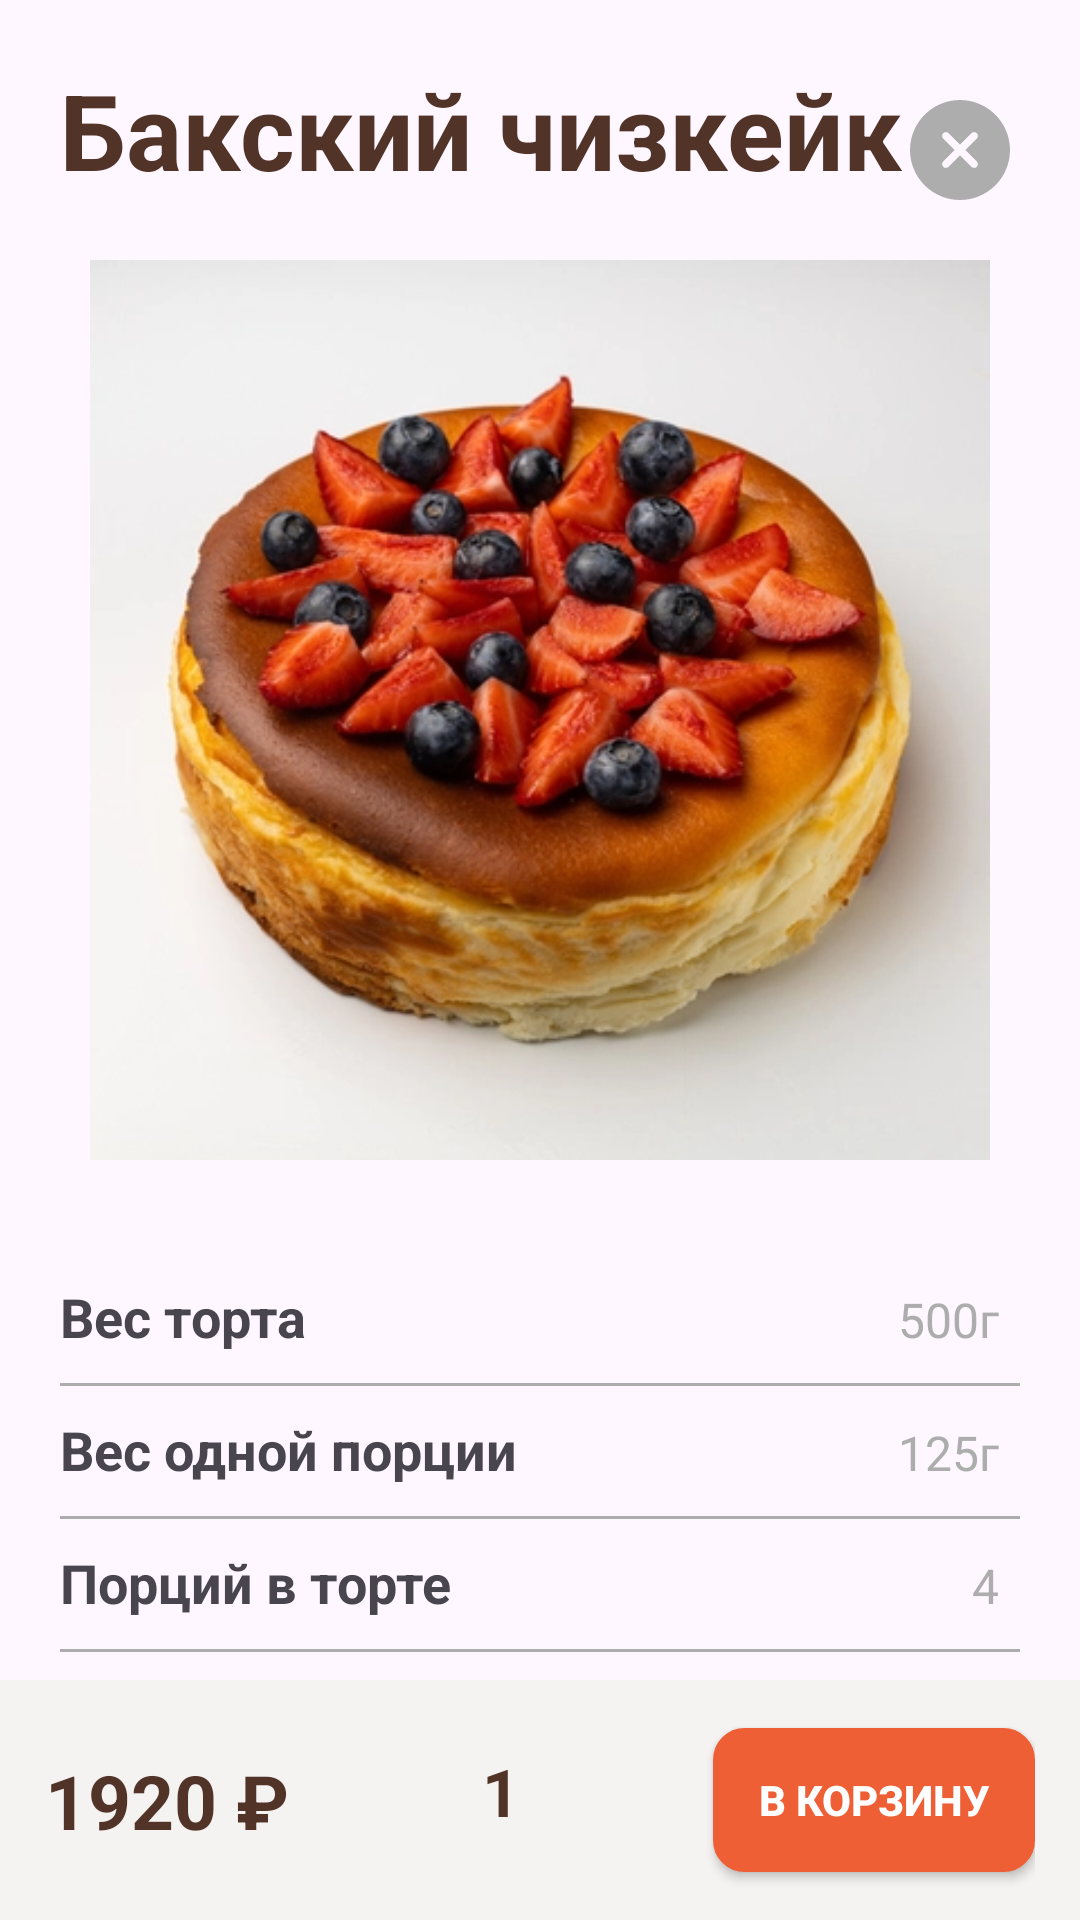

The Android layout XML behind this screen, and the referenced resources:
<!-- AndroidManifest.xml: application theme Theme.SweetDream -->
<!-- res/layout/activity_detailed.xml -->
<?xml version="1.0" encoding="utf-8"?>
<androidx.constraintlayout.widget.ConstraintLayout xmlns:android="http://schemas.android.com/apk/res/android"
    xmlns:tools="http://schemas.android.com/tools"
    android:layout_width="match_parent"
    android:layout_height="match_parent"
    xmlns:app="http://schemas.android.com/apk/res-auto"
    tools:context=".DetailedActivity">

    <TextView
        android:id="@+id/detailed_name"
        android:layout_width="wrap_content"
        android:layout_height="wrap_content"
        android:text="Бакский чизкейк"
        android:textColor="@color/chocolate"
        android:textSize="35sp"
        android:textStyle="bold"
        android:layout_marginLeft="20dp"
        android:layout_marginTop="20dp"
        app:layout_constraintStart_toStartOf="parent"
        app:layout_constraintTop_toTopOf="parent" />

    <androidx.appcompat.widget.AppCompatButton
        android:id="@+id/close_btn"
        android:layout_width="40dp"
        android:layout_height="40dp"
        android:layout_marginTop="30dp"
        android:layout_marginRight="20dp"
        android:background="@drawable/close_btn"
        android:backgroundTint="@color/grey"
        app:layout_constraintEnd_toEndOf="parent"
        app:layout_constraintTop_toTopOf="parent" />

    <ImageView
        android:id="@+id/detailed_img"
        android:layout_width="300dp"
        android:layout_height="300dp"
        android:layout_marginTop="20dp"
        android:src="@drawable/cake"
        app:layout_constraintEnd_toEndOf="parent"
        app:layout_constraintStart_toStartOf="parent"
        app:layout_constraintTop_toBottomOf="@+id/detailed_name" />

    <com.google.android.material.button.MaterialButtonToggleGroup
        android:id="@+id/toggleButtonGroup"
        android:layout_width="match_parent"
        android:layout_height="wrap_content"
        android:gravity="center"
        app:layout_constraintEnd_toEndOf="parent"
        app:layout_constraintStart_toStartOf="parent"
        android:layout_marginTop="20dp"
        app:singleSelection="true"
        app:checkedButton="@+id/btnSmall"
        app:layout_constraintTop_toBottomOf="@+id/detailed_img">

        <Button
            android:id="@+id/btnSmall"
            style="@style/Widget.MaterialComponents.Button.OutlinedButton"
            android:layout_width="190dp"
            android:layout_height="wrap_content"
            android:text="Маленький"
            android:textSize="18sp"
            tools:layout_editor_absoluteX="66dp"
            tools:layout_editor_absoluteY="407dp" />

        <Button
            android:id="@+id/btnStandart"
            style="@style/Widget.MaterialComponents.Button.OutlinedButton"
            android:layout_width="190dp"
            android:layout_height="wrap_content"
            android:text="Стандартный"
            android:textSize="18sp"
            tools:layout_editor_absoluteX="176dp"
            tools:layout_editor_absoluteY="404dp" />

    </com.google.android.material.button.MaterialButtonToggleGroup>
    <LinearLayout
        android:id="@+id/linearLayout2"
        android:layout_width="match_parent"
        android:layout_height="wrap_content"
        android:layout_marginHorizontal="20dp"
        android:layout_marginTop="20dp"
        android:orientation="horizontal"
        app:layout_constraintEnd_toEndOf="parent"
        app:layout_constraintStart_toStartOf="parent"
        app:layout_constraintTop_toBottomOf="@+id/toggleButtonGroup">

        <TextView
            android:layout_width="match_parent"
            android:layout_height="wrap_content"
            android:layout_weight="1"
            android:text="Вес торта"
            android:textSize="18sp"
            android:textStyle="bold" />

        <TextView
            android:id="@+id/weight"
            android:layout_width="match_parent"
            android:layout_height="wrap_content"
            android:layout_marginRight="7dp"
            android:layout_weight="1"
            android:gravity="end"
            android:text="500г"
            android:textColor="@color/grey"
            android:textSize="16sp" />
    </LinearLayout>
    <View
        android:id="@+id/view2"
        android:layout_width="match_parent"
        android:layout_height="1sp"
        android:layout_marginHorizontal="20dp"
        android:layout_marginTop="10dp"
        android:background="@color/grey"
        app:layout_constraintEnd_toEndOf="parent"
        app:layout_constraintStart_toStartOf="parent"
        app:layout_constraintTop_toBottomOf="@+id/linearLayout2" />

    <LinearLayout
        android:id="@+id/linearLayout3"
        android:layout_width="match_parent"
        android:layout_height="wrap_content"
        android:layout_marginHorizontal="20dp"
        android:layout_marginTop="20dp"
        android:orientation="horizontal"
        app:layout_constraintEnd_toEndOf="parent"
        app:layout_constraintStart_toStartOf="parent"
        app:layout_constraintTop_toBottomOf="@+id/linearLayout2">

        <TextView
            android:layout_width="match_parent"
            android:layout_height="wrap_content"
            android:layout_weight="1"
            android:text="Вес одной порции"
            android:textSize="18sp"
            android:textStyle="bold" />

        <TextView
            android:layout_width="match_parent"
            android:layout_height="wrap_content"
            android:layout_marginRight="7dp"
            android:layout_weight="1"
            android:gravity="end"
            android:text="125г"
            android:textColor="@color/grey"
            android:textSize="16sp" />
    </LinearLayout>
    <View
        android:id="@+id/view3"
        android:layout_width="match_parent"
        android:layout_height="1sp"
        android:layout_marginHorizontal="20dp"
        android:layout_marginTop="10dp"
        android:background="@color/grey"
        app:layout_constraintEnd_toEndOf="parent"
        app:layout_constraintStart_toStartOf="parent"
        app:layout_constraintTop_toBottomOf="@+id/linearLayout3" />

    <LinearLayout
        android:id="@+id/linearLayout4"
        android:layout_width="match_parent"
        android:layout_height="wrap_content"
        android:layout_marginHorizontal="20dp"
        android:layout_marginTop="20dp"
        android:orientation="horizontal"
        app:layout_constraintEnd_toEndOf="parent"
        app:layout_constraintStart_toStartOf="parent"
        app:layout_constraintTop_toBottomOf="@+id/linearLayout3">

        <TextView
            android:layout_width="match_parent"
            android:layout_height="wrap_content"
            android:layout_weight="1"
            android:text="Порций в торте"
            android:textSize="18sp"
            android:textStyle="bold" />

        <TextView
            android:id="@+id/portions"
            android:layout_width="match_parent"
            android:layout_height="wrap_content"
            android:layout_marginRight="7dp"
            android:layout_weight="1"
            android:gravity="end"
            android:text="4"
            android:textColor="@color/grey"
            android:textSize="16sp" />
    </LinearLayout>
    <View
        android:id="@+id/view"
        android:layout_width="match_parent"
        android:layout_height="1sp"
        android:layout_marginHorizontal="20dp"
        android:layout_marginTop="10dp"
        android:background="@color/grey"
        app:layout_constraintEnd_toEndOf="parent"
        app:layout_constraintStart_toStartOf="parent"
        app:layout_constraintTop_toBottomOf="@+id/linearLayout4" />

    <androidx.constraintlayout.widget.ConstraintLayout
        android:layout_width="match_parent"
        android:layout_height="80dp"
        android:background="@color/light_grey"
        android:gravity="center_vertical"
        android:orientation="horizontal"
        android:paddingHorizontal="15dp"
        app:layout_constraintBottom_toBottomOf="parent"
        tools:layout_editor_absoluteX="183dp">

        <LinearLayout
            android:id="@+id/linearLayout7"
            android:layout_width="wrap_content"
            android:layout_height="wrap_content"
            app:layout_constraintBottom_toBottomOf="parent"
            app:layout_constraintStart_toStartOf="parent"
            app:layout_constraintTop_toTopOf="parent">

            <TextView
                android:id="@+id/detailed_price"
                android:layout_width="wrap_content"
                android:layout_height="wrap_content"
                android:text="1920"
                android:textColor="@color/chocolate"
                android:textSize="25sp"
                android:textStyle="bold"
                app:layout_constraintStart_toStartOf="parent"
                app:layout_constraintTop_toTopOf="parent" />

            <TextView
                android:layout_width="wrap_content"
                android:layout_height="wrap_content"
                android:text=" ₽"
                android:textColor="@color/chocolate"
                android:textSize="25sp"
                android:textStyle="bold"
                app:layout_constraintStart_toStartOf="parent"
                app:layout_constraintTop_toTopOf="parent" />
        </LinearLayout>

        <LinearLayout
            android:id="@+id/linearLayout6"
            android:layout_width="wrap_content"
            android:layout_height="wrap_content"
            app:layout_constraintBottom_toBottomOf="parent"
            app:layout_constraintEnd_toStartOf="@+id/add_to_cart"
            app:layout_constraintStart_toEndOf="@+id/linearLayout7"
            app:layout_constraintTop_toTopOf="parent">

            <androidx.appcompat.widget.AppCompatButton
                android:id="@+id/remove"
                android:layout_width="45dp"
                android:layout_height="45dp"
                android:background="@drawable/remove"
                android:backgroundTint="@color/grey" />

            <TextView
                android:id="@+id/amount"
                android:layout_width="wrap_content"
                android:layout_height="wrap_content"
                android:paddingHorizontal="10dp"
                android:text="1"
                android:textColor="@color/chocolate"
                android:textSize="22sp"
                android:textStyle="bold" />

            <androidx.appcompat.widget.AppCompatButton
                android:id="@+id/add"
                android:layout_width="45dp"
                android:layout_height="45dp"
                android:background="@drawable/add"
                android:backgroundTint="@color/grey" />

        </LinearLayout>

        <androidx.appcompat.widget.AppCompatButton
            android:id="@+id/add_to_cart"
            android:layout_width="wrap_content"
            android:layout_height="wrap_content"
            android:text="В корзину"
            android:background="@drawable/edit_text_rounded_corner"
            android:backgroundTint="@color/orange"
            android:textColor="@color/white"
            android:paddingHorizontal="15dp"
            android:textStyle="bold"
            app:layout_constraintBottom_toBottomOf="parent"
            app:layout_constraintEnd_toEndOf="parent"
            app:layout_constraintTop_toTopOf="parent" />

    </androidx.constraintlayout.widget.ConstraintLayout>
</androidx.constraintlayout.widget.ConstraintLayout>
<!-- resources referenced by this layout -->
<resources>
  <color name="chocolate">#523328</color>
  <color name="grey">#ADADAD</color>
  <color name="light_grey">#f4f3f2</color>
  <color name="orange">#ee5f36</color>
  <color name="white">#ffffff</color>
  <!-- drawable cake: jpg bitmap (drawable, 189562 bytes) -->
  <!-- drawable close_btn (drawable) -->
  <vector xmlns:android="http://schemas.android.com/apk/res/android"
      android:width="800dp"
      android:height="800dp"
      android:viewportWidth="24"
      android:viewportHeight="24">
    <path
        android:pathData="M12,2C6.49,2 2,6.49 2,12C2,17.51 6.49,22 12,22C17.51,22 22,17.51 22,12C22,6.49 17.51,2 12,2ZM15.36,14.3C15.65,14.59 15.65,15.07 15.36,15.36C15.21,15.51 15.02,15.58 14.83,15.58C14.64,15.58 14.45,15.51 14.3,15.36L12,13.06L9.7,15.36C9.55,15.51 9.36,15.58 9.17,15.58C8.98,15.58 8.79,15.51 8.64,15.36C8.35,15.07 8.35,14.59 8.64,14.3L10.94,12L8.64,9.7C8.35,9.41 8.35,8.93 8.64,8.64C8.93,8.35 9.41,8.35 9.7,8.64L12,10.94L14.3,8.64C14.59,8.35 15.07,8.35 15.36,8.64C15.65,8.93 15.65,9.41 15.36,9.7L13.06,12L15.36,14.3Z"
        android:fillColor="#292D32"/>
  </vector>
  <!-- drawable edit_text_rounded_corner (drawable) -->
  <?xml version="1.0" encoding="utf-8"?>
  <shape android:shape="rectangle" xmlns:android="http://schemas.android.com/apk/res/android">
  
      <stroke android:width="1dp" android:color="@color/light_grey"/>
      <corners android:radius="10dp"/>
      <solid android:color="@color/light_grey"/>
  </shape>
  <style name="Theme.SweetDream" parent="Base.Theme.SweetDream" />
  <style name="Base.Theme.SweetDream" parent="Theme.Material3.DayNight.NoActionBar">
          
          <item name="colorPrimary">@color/my_light_primary</item>
  
      </style>
  <color name="my_light_primary">#f49e4c</color>
</resources>
